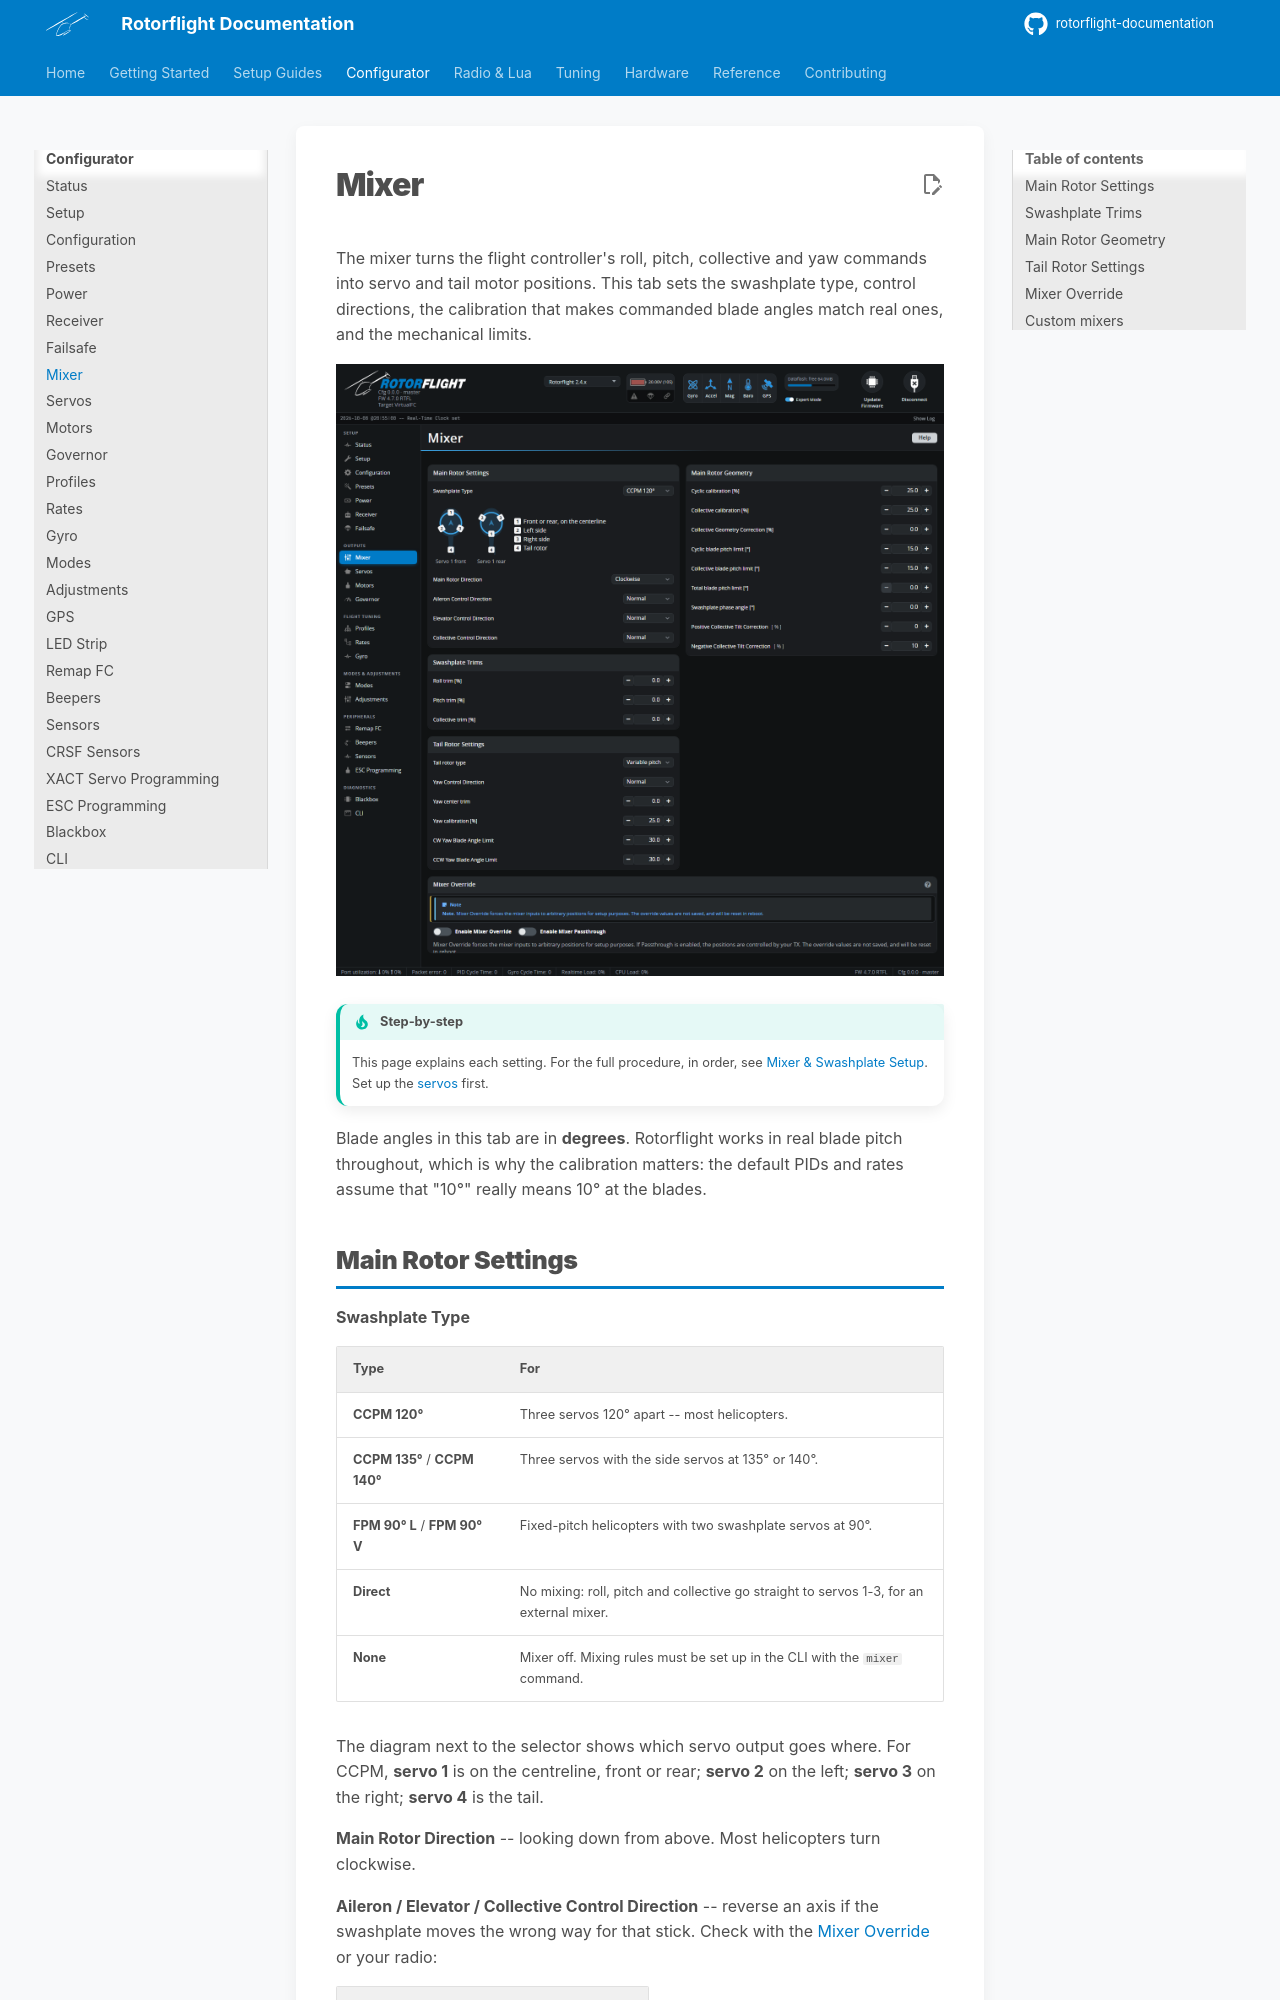

repository: rotorflight/rotorflight-documentation · page: configurator/tabs/mixer/index.html · generator: mkdocs

# Mixer

The mixer turns the flight controller's roll, pitch, collective and yaw
commands into servo and tail motor positions. This tab sets the swashplate
type, control directions, the calibration that makes commanded blade angles
match real ones, and the mechanical limits.

![Mixer tab](../../assets/images/configurator/mixer.png)

!!! tip "Step-by-step"
    This page explains each setting. For the full procedure, in order, see
    [Mixer & Swashplate Setup](../../setup/mixer.md). Set up the
    [servos](../../setup/servos.md) first.

Blade angles in this tab are in **degrees**. Rotorflight works in real blade
pitch throughout, which is why the calibration matters: the default PIDs and
rates assume that "10°" really means 10° at the blades.

## Main Rotor Settings

**Swashplate Type**

| Type | For |
| --- | --- |
| **CCPM 120°** | Three servos 120° apart -- most helicopters. |
| **CCPM 135°** / **CCPM 140°** | Three servos with the side servos at 135° or 140°. |
| **FPM 90° L** / **FPM 90° V** | Fixed-pitch helicopters with two swashplate servos at 90°. |
| **Direct** | No mixing: roll, pitch and collective go straight to servos 1-3, for an external mixer. |
| **None** | Mixer off. Mixing rules must be set up in the CLI with the `mixer` command. |

The diagram next to the selector shows which servo output goes where. For
CCPM, **servo 1** is on the centreline, front or rear; **servo 2** on the
left; **servo 3** on the right; **servo 4** is the tail.

**Main Rotor Direction** -- looking down from above. Most helicopters turn
clockwise.

**Aileron / Elevator / Collective Control Direction** -- reverse an axis if
the swashplate moves the wrong way for that stick. Check with the
[Mixer Override](#mixer-override) or your radio:

| Input | Swashplate must |
| --- | --- |
| Roll right | Tilt right |
| Pitch forward | Tilt forward |
| Collective up | Rise, increasing blade pitch |

Trailing-edge control heads often need **Collective** reversed.
